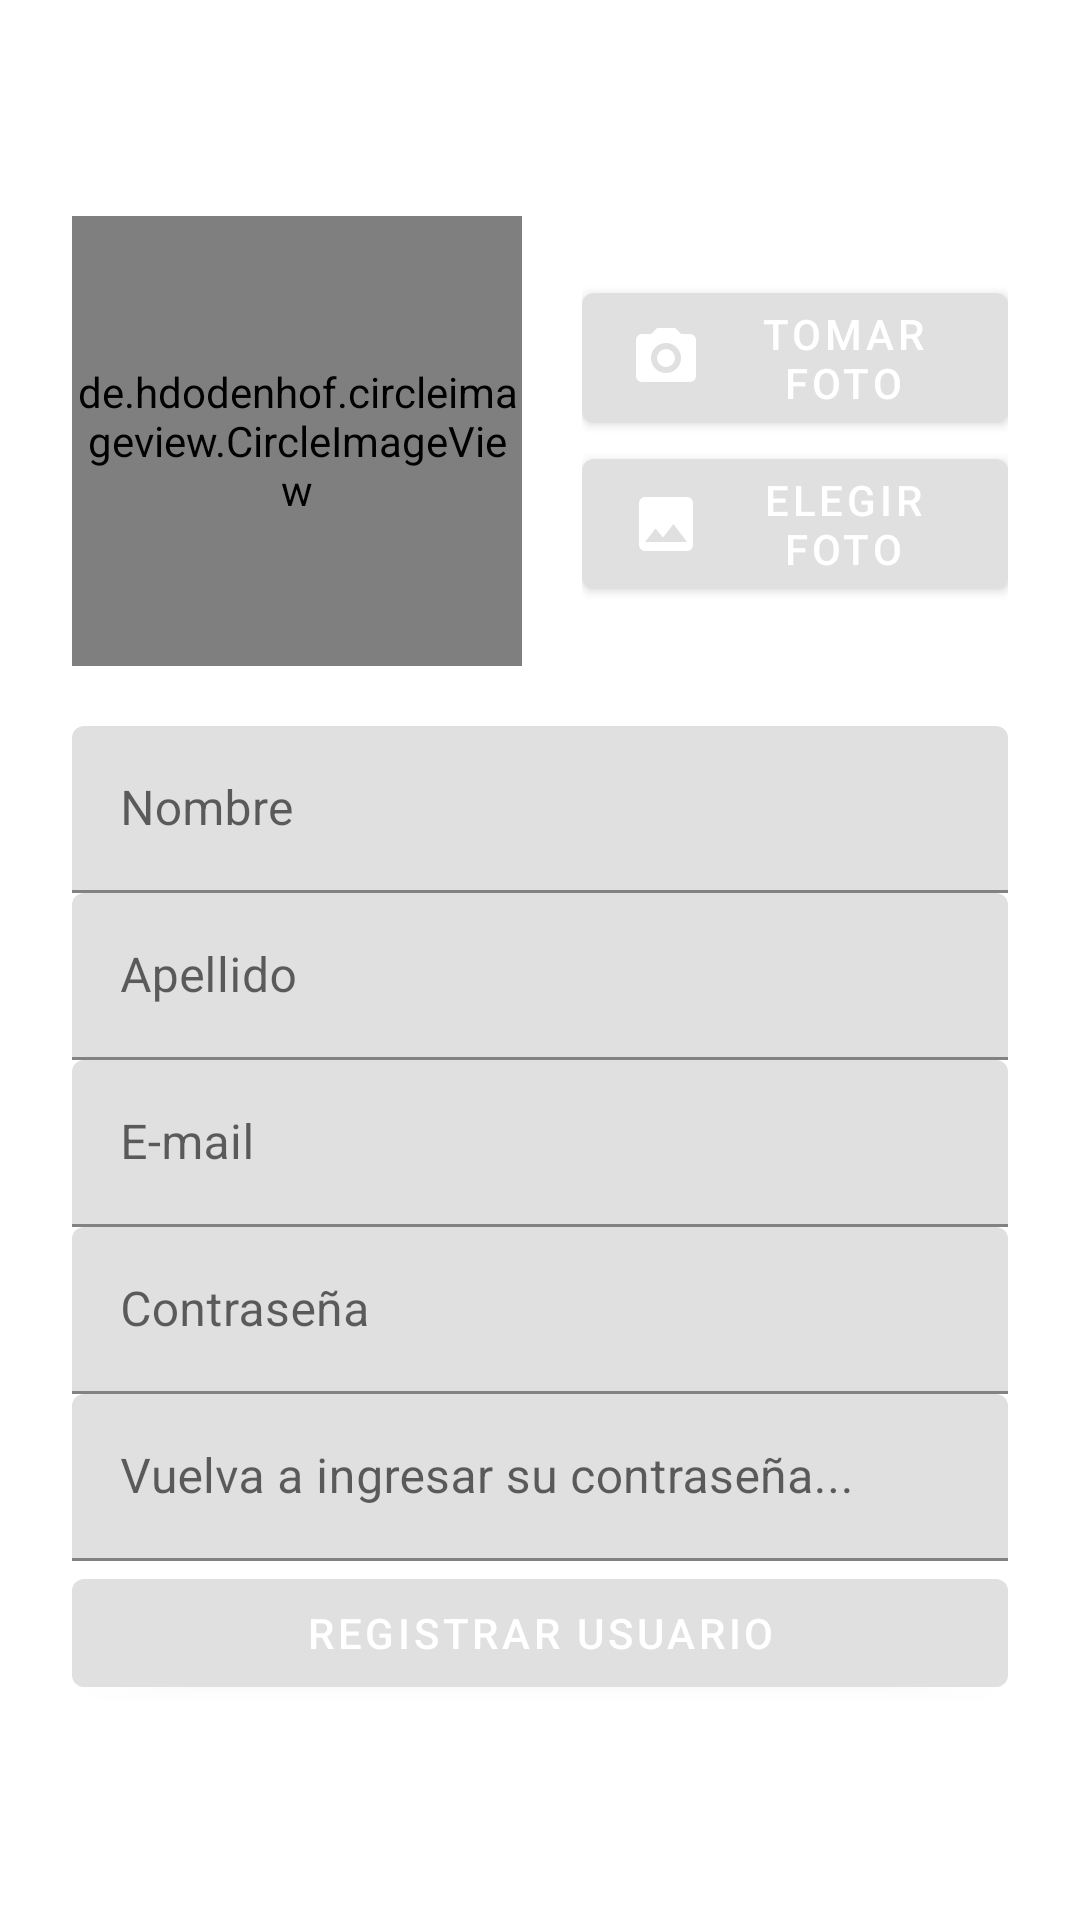

Write the Android layout XML for this screen, with the resource values it uses.
<!-- AndroidManifest.xml: application theme Theme.Shrine -->
<!-- res/layout/shr_fragment_register.xml -->
<?xml version="1.0" encoding="utf-8"?>
<ScrollView
    xmlns:android="http://schemas.android.com/apk/res/android"
    xmlns:app="http://schemas.android.com/apk/res-auto"
    xmlns:tools="http://schemas.android.com/tools"
    android:layout_width="match_parent"
    android:layout_height="match_parent"
    android:background="@color/loginPageBackgroundColor"
    tools:context=".RegisterFragment">
    <LinearLayout
        android:layout_width="match_parent"
        android:layout_height="wrap_content"
        android:clipChildren="false"
        android:clipToPadding="false"
        android:orientation="vertical"
        android:padding="24dp"
        android:paddingTop="16dp"
        android:layout_marginTop="48dp">
        <LinearLayout
            android:layout_width="match_parent"
            android:layout_marginBottom="20dp"
            android:layout_height="wrap_content">

            <de.hdodenhof.circleimageview.CircleImageView
                xmlns:app="http://schemas.android.com/apk/res-auto"
                android:id="@+id/profile_image"
                android:layout_width="150dp"
                android:layout_height="150dp"
                android:src="@mipmap/ic_como_en_casa"/>

            <LinearLayout
                android:layout_width="match_parent"
                android:layout_height="match_parent"
                android:gravity="center"
                android:orientation="vertical"
                android:layout_marginLeft="20dp">

                <android.support.design.button.MaterialButton
                    android:id="@+id/take_picture_button"
                    style="@style/Widget.MaterialComponents.Button"
                    android:layout_width="wrap_content"
                    android:layout_height="wrap_content"
                    app:icon="@drawable/shr_camera_icon"
                    android:text="@string/shr_take_picture"/>
                <android.support.design.button.MaterialButton
                    android:id="@+id/select_picture_button"
                    style="@style/Widget.MaterialComponents.Button"
                    android:layout_width="wrap_content"
                    android:layout_height="wrap_content"
                    app:icon="@drawable/shr_gallery_image"
                    android:text="@string/shr_select_picture"/>
            </LinearLayout>

        </LinearLayout>

        <android.support.design.widget.TextInputLayout
            android:id="@+id/name_field_layout"
            android:layout_width="match_parent"
            android:layout_height="wrap_content"
            android:hint="@string/shr_hint_name">

            <android.support.design.widget.TextInputEditText
                android:id="@+id/name_field_text"
                android:layout_width="match_parent"
                android:layout_height="wrap_content"
                android:inputType="text"
                android:maxLines="1" />
        </android.support.design.widget.TextInputLayout>
        <android.support.design.widget.TextInputLayout
            android:id="@+id/surname_field_layout"
            android:layout_width="match_parent"
            android:layout_height="wrap_content"
            android:hint="@string/shr_hint_surname">

            <android.support.design.widget.TextInputEditText
                android:id="@+id/surname_field_text"
                android:layout_width="match_parent"
                android:layout_height="wrap_content"
                android:inputType="text"
                android:maxLines="1" />
        </android.support.design.widget.TextInputLayout>
        <android.support.design.widget.TextInputLayout
            android:id="@+id/email_field_layout"
            android:layout_width="match_parent"
            android:layout_height="wrap_content"
            android:hint="@string/shr_hint_username">

            <android.support.design.widget.TextInputEditText
                android:id="@+id/email_field_text"
                android:layout_width="match_parent"
                android:layout_height="wrap_content"
                android:inputType="text"
                android:maxLines="1" />
        </android.support.design.widget.TextInputLayout>
        <android.support.design.widget.TextInputLayout
            android:id="@+id/password_text_input"
            android:layout_width="match_parent"
            android:layout_height="wrap_content"
            android:hint="@string/shr_hint_password">

            <android.support.design.widget.TextInputEditText
                android:id="@+id/password_edit_text"
                android:layout_width="match_parent"
                android:layout_height="wrap_content"
                android:inputType="textPassword"/>
        </android.support.design.widget.TextInputLayout>
        <android.support.design.widget.TextInputLayout
            android:id="@+id/password_text_input_confirmation"
            android:layout_width="match_parent"
            android:layout_height="wrap_content"
            android:hint="@string/shr_hint_password_confirmation">

            <android.support.design.widget.TextInputEditText
                android:id="@+id/password_edit_text_confirmation"
                android:layout_width="match_parent"
                android:layout_height="wrap_content"
                android:inputType="textPassword"/>
        </android.support.design.widget.TextInputLayout>
        <android.support.design.button.MaterialButton
            android:id="@+id/register_user_button"
            style="@style/Widget.MaterialComponents.Button"
            android:layout_width="match_parent"
            android:layout_height="wrap_content"
            android:text="@string/shr_register_user_buttontext"/>
    </LinearLayout>
</ScrollView>
<!-- resources referenced by this layout -->
<resources>
  <color name="loginPageBackgroundColor">#FFFFFF</color>
  <!-- drawable shr_camera_icon (drawable) -->
  <vector xmlns:android="http://schemas.android.com/apk/res/android"
      android:height="24dp"
      android:width="24dp"
      android:viewportWidth="24"
      android:viewportHeight="24">
      <path
          android:fillColor="#FFFFFF"
          android:pathData="M4,4H7L9,2H15L17,4H20A2,2 0 0,1 22,6V18A2,2 0 0,1 20,20H4A2,2 0 0,1 2,18V6A2,2 0 0,1 4,4M12,7A5,5 0 0,0 7,12A5,5 0 0,0 12,17A5,5 0 0,0 17,12A5,5 0 0,0 12,7M12,9A3,3 0 0,1 15,12A3,3 0 0,1 12,15A3,3 0 0,1 9,12A3,3 0 0,1 12,9Z" />
  </vector>
  <!-- drawable shr_gallery_image (drawable) -->
  <vector xmlns:android="http://schemas.android.com/apk/res/android"
      android:height="24dp"
      android:width="24dp"
      android:viewportWidth="24"
      android:viewportHeight="24">
      <path android:fillColor="#FFFFFF" android:pathData="M8.5,13.5L11,16.5L14.5,12L19,18H5M21,19V5C21,3.89 20.1,3 19,3H5A2,2 0 0,0 3,5V19A2,2 0 0,0 5,21H19A2,2 0 0,0 21,19Z" />
  </vector>
  <!-- mipmap ic_como_en_casa: png bitmap (mipmap-hdpi, 3224 bytes) -->
  <string name="shr_hint_name">Nombre</string>
  <string name="shr_hint_password">Contraseña</string>
  <string name="shr_hint_password_confirmation">Vuelva a ingresar su contraseña...</string>
  <string name="shr_hint_surname">Apellido</string>
  <string name="shr_hint_username">E-mail</string>
  <string name="shr_register_user_buttontext">Registrar usuario</string>
  <string name="shr_select_picture">Elegir foto</string>
  <string name="shr_take_picture">Tomar foto</string>
  <style name="Theme.Shrine" parent="Theme.MaterialComponents.Light.NoActionBar">
          
          <item name="colorPrimary">@color/colorPrimary</item>
          <item name="colorPrimaryDark">@color/colorPrimaryDark</item>
          <item name="colorAccent">@color/colorAccent</item>
      </style>
  <color name="colorPrimary">#E0E0E0</color>
  <color name="colorPrimaryDark">#DADCE0</color>
  <color name="colorAccent">#ffb142</color>
</resources>
